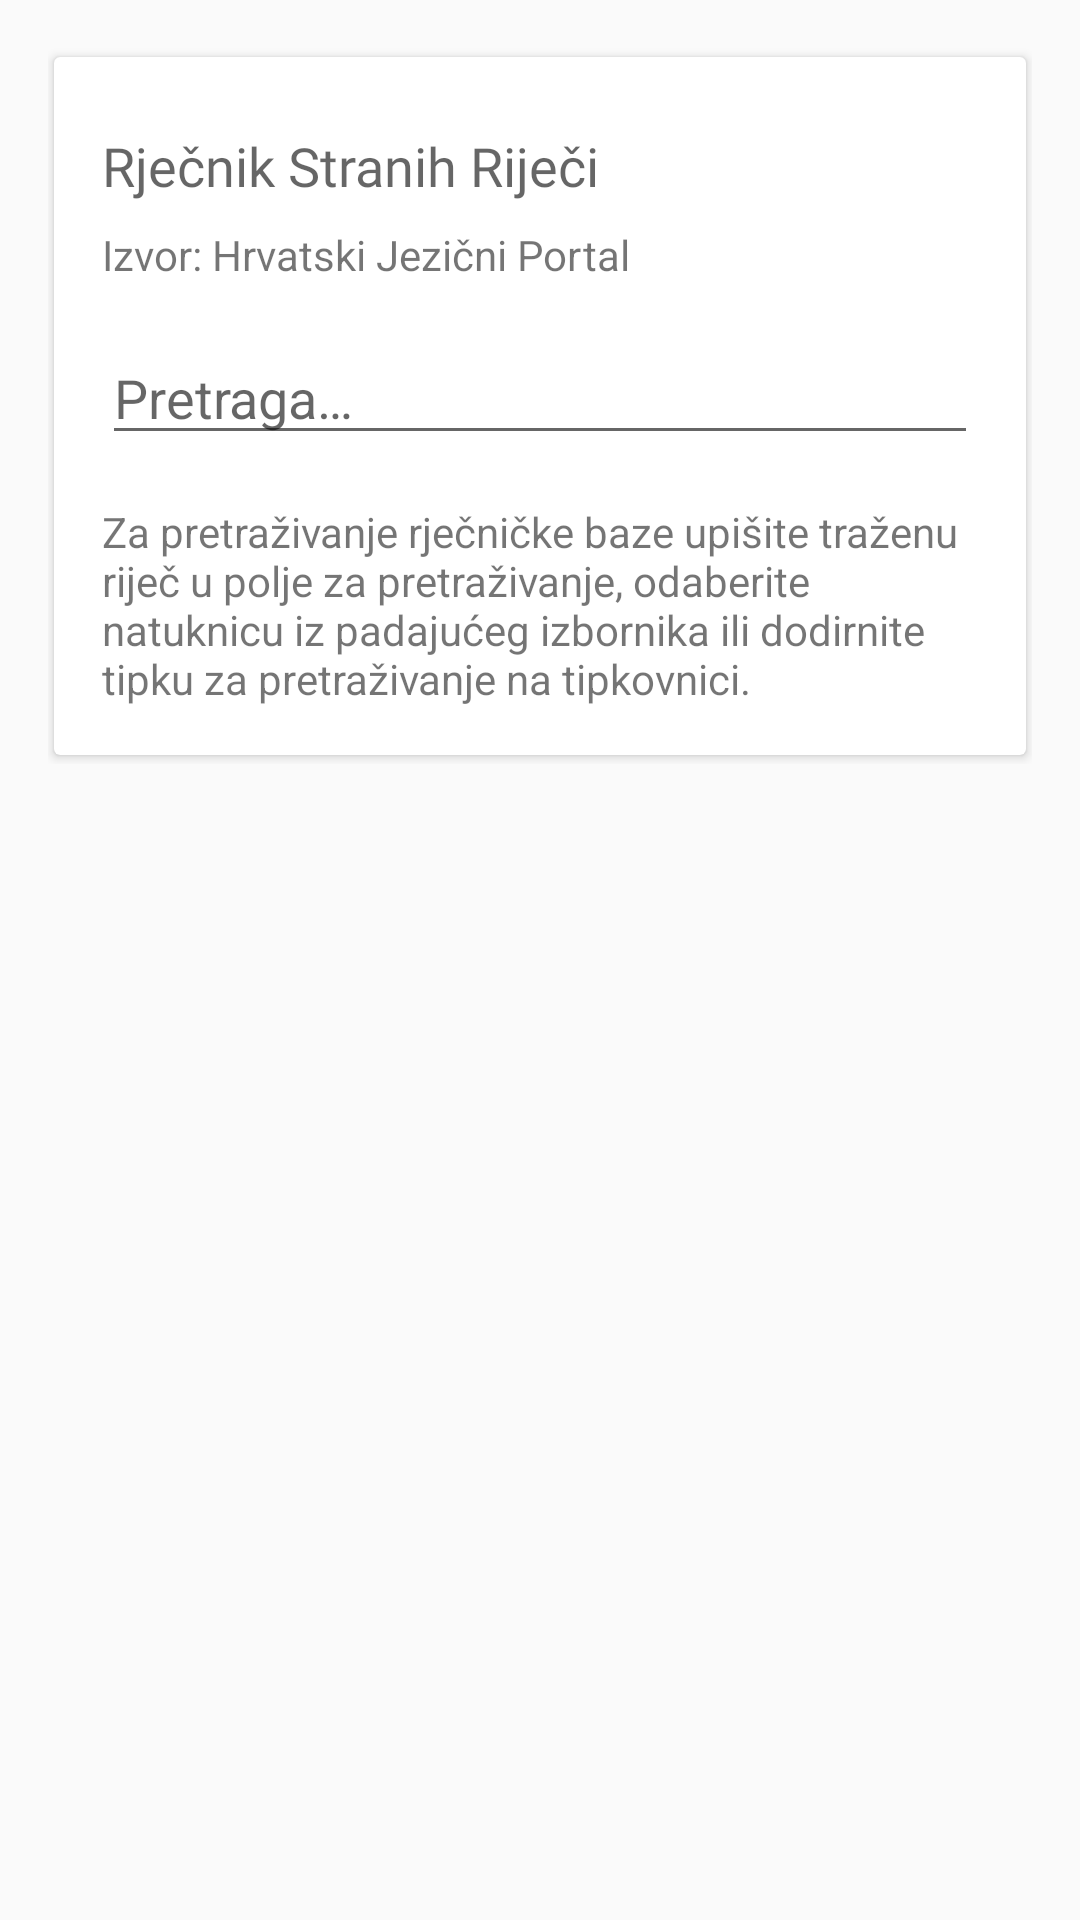

Reconstruct the res/layout file that produces this screen, plus the resources it refers to.
<!-- AndroidManifest.xml: application theme AppTheme -->
<!-- res/layout/activity_main.xml -->
<ScrollView
    xmlns:android="http://schemas.android.com/apk/res/android"
    xmlns:app="http://schemas.android.com/apk/res-auto"
    android:layout_width="match_parent"
    android:layout_height="match_parent"
    android:orientation="vertical">

    <LinearLayout
        android:layout_width="match_parent"
        android:layout_height="wrap_content"
        android:padding="16dp">

        <android.support.v7.widget.CardView
            android:id="@+id/card_view"
            android:layout_width="match_parent"
            android:layout_height="wrap_content"
            app:cardCornerRadius="2dp"
            app:cardPreventCornerOverlap="false"
            app:cardUseCompatPadding="true">

            <LinearLayout
                android:layout_width="match_parent"
                android:layout_height="match_parent"
                android:layout_margin="16dp"
                android:orientation="vertical">

                <TextView
                    android:id="@+id/text_view_title"
                    android:layout_width="match_parent"
                    android:layout_height="wrap_content"
                    android:layout_marginTop="8dp"
                    android:layout_marginBottom="8dp"
                    android:fontFamily="@font/font_libersina"
                    android:text="@string/text_view_search_title"
                    android:textAppearance="?android:attr/textAppearanceMedium"/>

                <TextView
                    android:id="@+id/text_view_provider"
                    android:layout_width="match_parent"
                    android:layout_height="wrap_content"
                    android:text="@string/text_view_search_provider"/>

                <AutoCompleteTextView
                    android:id="@+id/auto_complete_text_view"
                    android:layout_width="match_parent"
                    android:layout_height="wrap_content"
                    android:layout_marginTop="16dp"
                    android:hint="@string/text_view_search_hint"
                    android:imeOptions="actionSearch"
                    android:inputType="text"
                    android:singleLine="true"/>

                <TextView
                    android:id="@+id/text_view_instructions"
                    android:layout_width="match_parent"
                    android:layout_height="wrap_content"
                    android:layout_marginTop="16dp"
                    android:text="@string/text_view_search_instructions"/>

            </LinearLayout>

        </android.support.v7.widget.CardView>

    </LinearLayout>

</ScrollView>
<!-- resources referenced by this layout -->
<resources>
  <string name="text_view_search_hint">Pretraga…</string>
  <string name="text_view_search_instructions">Za pretraživanje rječničke baze upišite traženu riječ u polje za pretraživanje, odaberite natuknicu iz padajućeg izbornika ili dodirnite tipku za pretraživanje na tipkovnici.</string>
  <string name="text_view_search_provider">Izvor: Hrvatski Jezični Portal</string>
  <string name="text_view_search_title">Rječnik Stranih Riječi</string>
  <style name="AppTheme" parent="Theme.AppCompat.Light.DarkActionBar">
          <item name="colorPrimary">@color/primary</item>
          <item name="colorPrimaryDark">@color/primary_dark</item>
          <item name="colorAccent">@color/accent</item>
      </style>
  <color name="primary">#f44336</color>
  <color name="primary_dark">#d32f2f</color>
  <color name="accent">@color/primary</color>
</resources>
